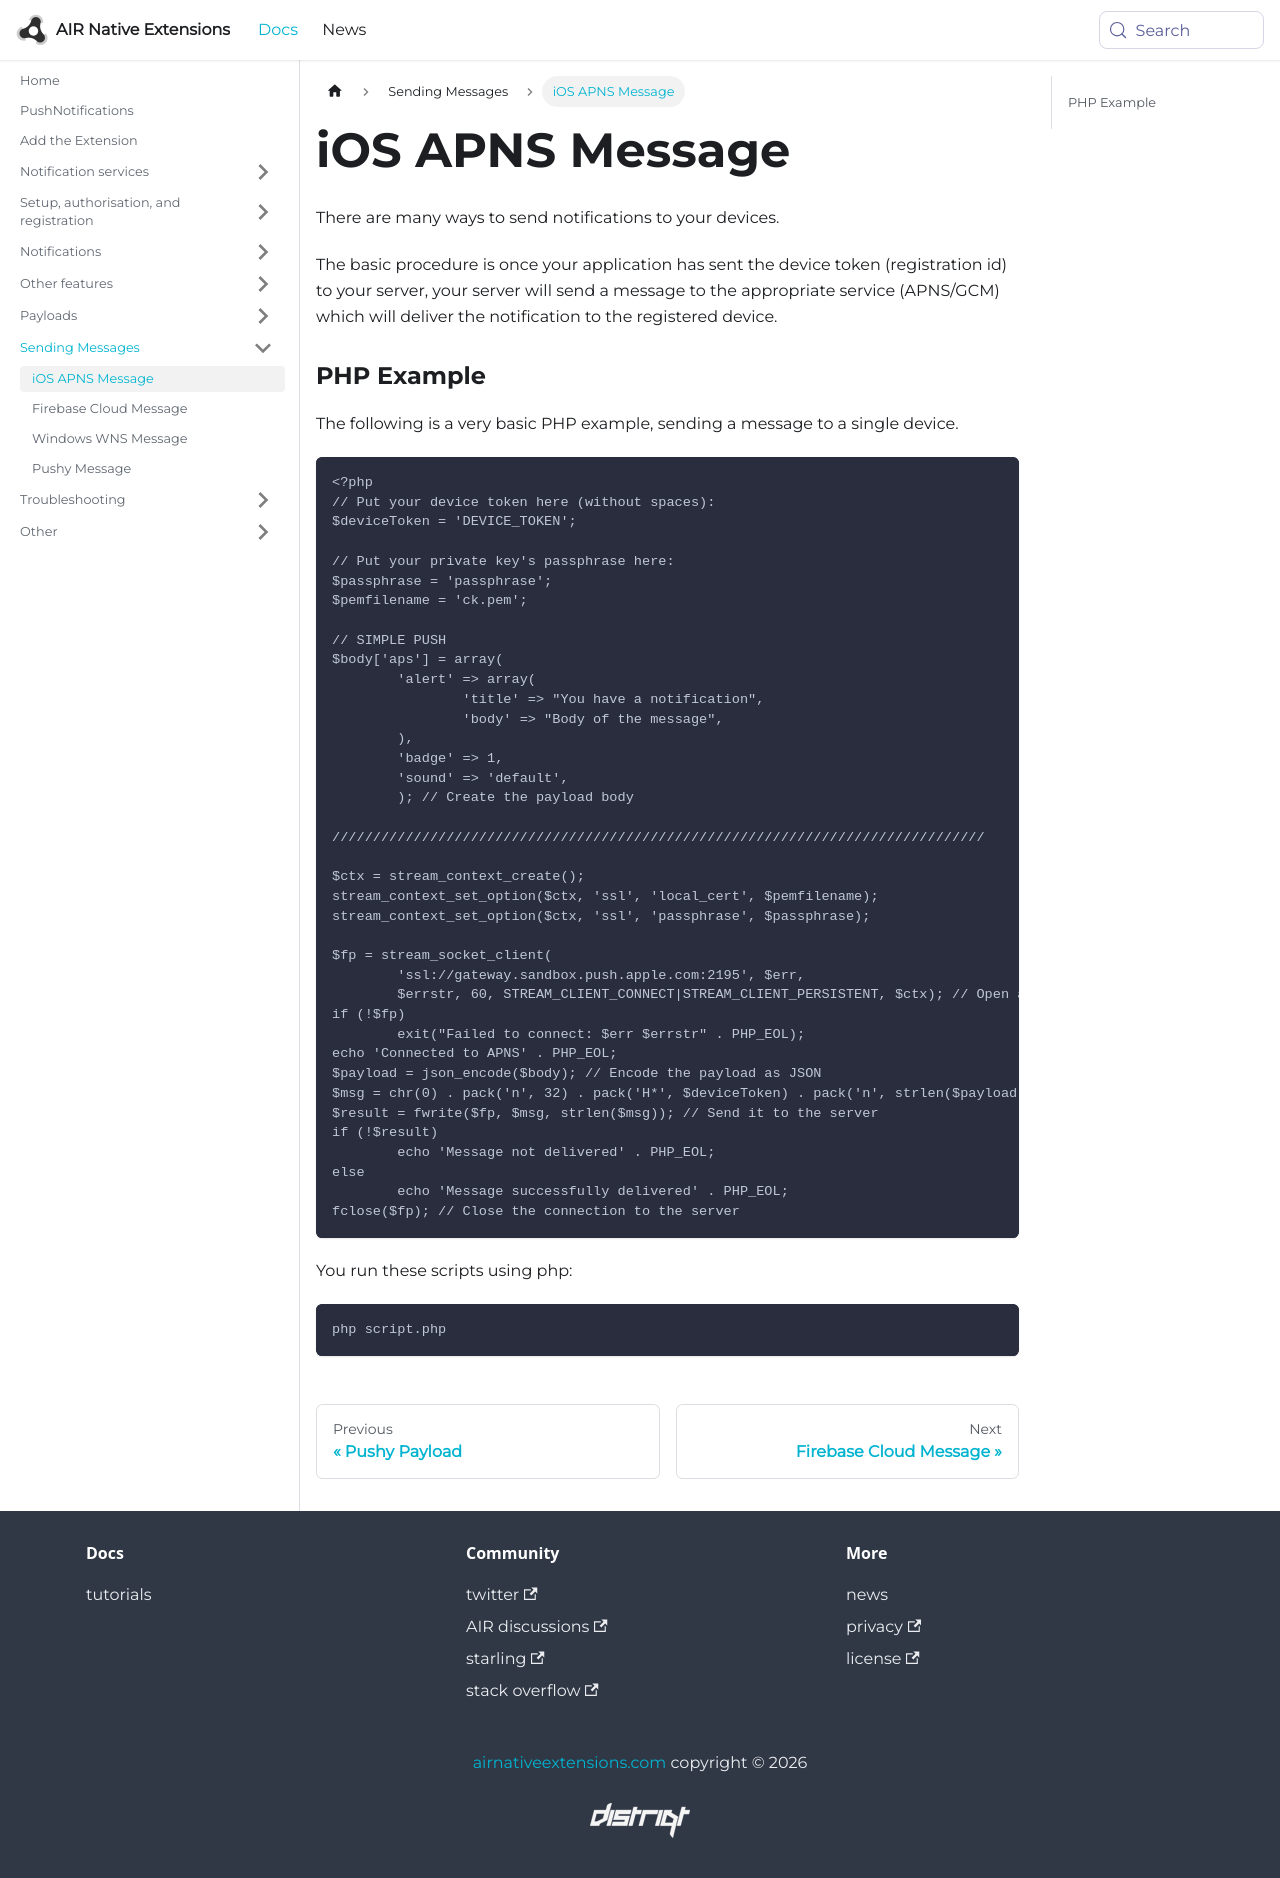

repository: airnativeextensions/nativeextensions-documentation · page: docs/pushnotifications/apple/ios-apns-message/index.html · generator: docusaurus

---
title: iOS APNS Message
sidebar_label: iOS APNS Message
---

There are many ways to send notifications to your devices.

The basic procedure is once your application has sent the device token (registration id) to your server, 
your server will send a message to the appropriate service (APNS/GCM) which will deliver the notification 
to the registered device.


### PHP Example

The following is a very basic PHP example, sending a message to a single device.


```php
<?php
// Put your device token here (without spaces):
$deviceToken = 'DEVICE_TOKEN';

// Put your private key's passphrase here:
$passphrase = 'passphrase';
$pemfilename = 'ck.pem';

// SIMPLE PUSH 
$body['aps'] = array(
	'alert' => array(
		'title' => "You have a notification",
		'body' => "Body of the message",
	),
	'badge' => 1,
	'sound' => 'default',
	); // Create the payload body

////////////////////////////////////////////////////////////////////////////////

$ctx = stream_context_create();
stream_context_set_option($ctx, 'ssl', 'local_cert', $pemfilename);
stream_context_set_option($ctx, 'ssl', 'passphrase', $passphrase);

$fp = stream_socket_client(
	'ssl://gateway.sandbox.push.apple.com:2195', $err,
	$errstr, 60, STREAM_CLIENT_CONNECT|STREAM_CLIENT_PERSISTENT, $ctx); // Open a connection to the APNS server
if (!$fp)
	exit("Failed to connect: $err $errstr" . PHP_EOL);
echo 'Connected to APNS' . PHP_EOL;
$payload = json_encode($body); // Encode the payload as JSON
$msg = chr(0) . pack('n', 32) . pack('H*', $deviceToken) . pack('n', strlen($payload)) . $payload; // Build the binary notification
$result = fwrite($fp, $msg, strlen($msg)); // Send it to the server
if (!$result)
	echo 'Message not delivered' . PHP_EOL;
else
	echo 'Message successfully delivered' . PHP_EOL;
fclose($fp); // Close the connection to the server
```


You run these scripts using php:

```
php script.php
```
